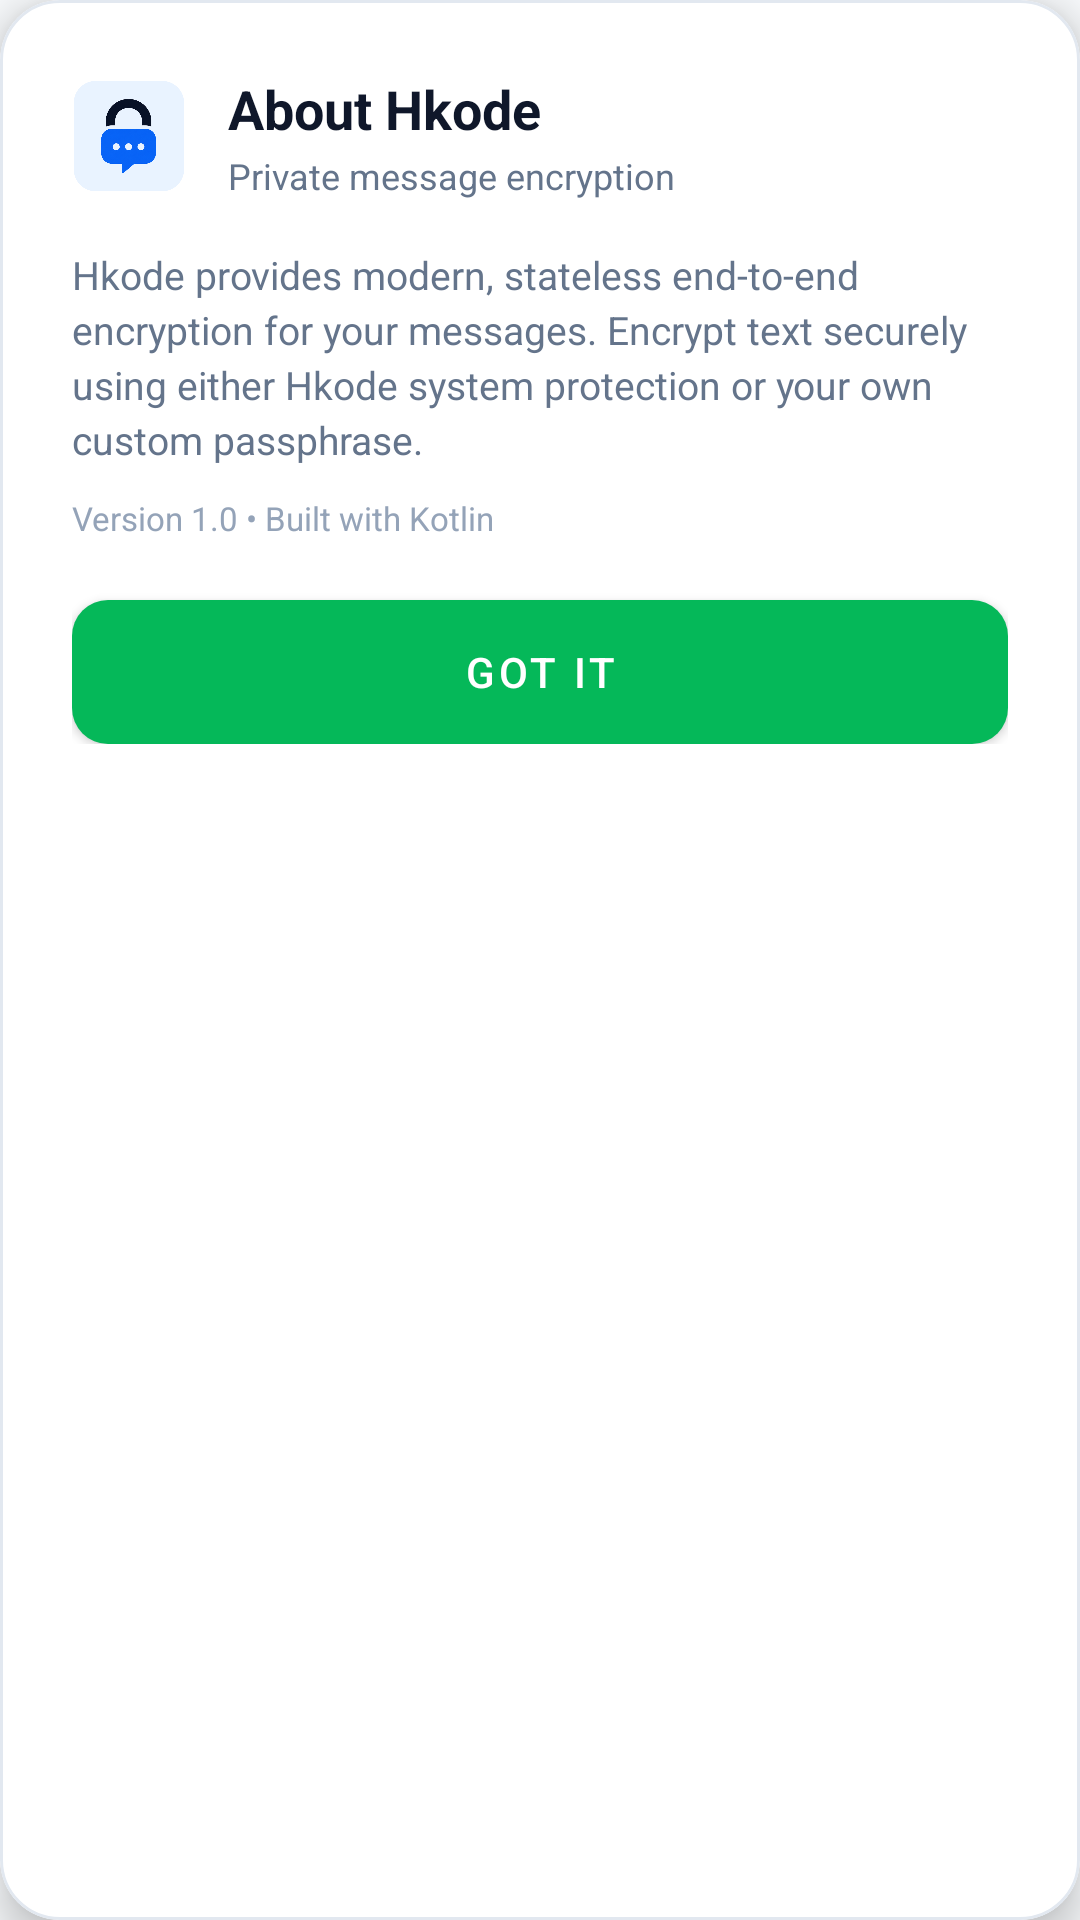

The Android layout XML behind this screen, and the referenced resources:
<!-- AndroidManifest.xml: application theme AppTheme -->
<!-- res/layout/dialog_about.xml -->
<?xml version="1.0" encoding="utf-8"?>
<com.google.android.material.card.MaterialCardView
    xmlns:android="http://schemas.android.com/apk/res/android"
    xmlns:app="http://schemas.android.com/apk/res-auto"
    android:layout_width="match_parent"
    android:layout_height="wrap_content"
    app:cardCornerRadius="20dp"
    app:cardElevation="8dp"
    app:strokeWidth="1dp"
    app:strokeColor="@color/card_stroke"
    app:cardBackgroundColor="@color/card_background">

    <LinearLayout
        android:layout_width="match_parent"
        android:layout_height="wrap_content"
        android:orientation="vertical"
        android:padding="24dp">

        <LinearLayout
            android:layout_width="match_parent"
            android:layout_height="wrap_content"
            android:gravity="center_vertical"
            android:orientation="horizontal">

            <ImageView
                android:layout_width="38dp"
                android:layout_height="38dp"
                android:src="@drawable/logo_3"
                android:scaleType="fitCenter"
                android:contentDescription="Hkode logo" />

            <LinearLayout
                android:layout_width="wrap_content"
                android:layout_height="wrap_content"
                android:layout_marginStart="14dp"
                android:orientation="vertical">

                <TextView
                    android:id="@+id/tv_about_dialog_title"
                    android:layout_width="wrap_content"
                    android:layout_height="wrap_content"
                    android:text="About Hkode"
                    android:textColor="@color/text_primary"
                    android:textSize="18sp"
                    android:textStyle="bold" />

                <TextView
                    android:layout_width="wrap_content"
                    android:layout_height="wrap_content"
                    android:layout_marginTop="2dp"
                    android:text="Private message encryption"
                    android:textColor="@color/text_secondary"
                    android:textSize="12sp" />
            </LinearLayout>
        </LinearLayout>

        <TextView
            android:layout_width="match_parent"
            android:layout_height="wrap_content"
            android:layout_marginTop="16dp"
            android:text="Hkode provides modern, stateless end-to-end encryption for your messages. Encrypt text securely using either Hkode system protection or your own custom passphrase."
            android:textColor="@color/text_secondary"
            android:textSize="13sp"
            android:lineSpacingExtra="3dp" />

        <TextView
            android:layout_width="match_parent"
            android:layout_height="wrap_content"
            android:layout_marginTop="10dp"
            android:text="Version 1.0 • Built with Kotlin"
            android:textColor="@color/text_muted"
            android:textSize="11sp" />

        <com.google.android.material.button.MaterialButton
            android:id="@+id/btn_about_close"
            android:layout_width="match_parent"
            android:layout_height="48dp"
            android:minHeight="48dp"
            android:layout_marginTop="20dp"
            android:insetTop="0dp"
            android:insetBottom="0dp"
            android:text="Got it"
            android:textColor="#FFFFFF"
            android:textSize="14sp"
            app:cornerRadius="12dp"
            app:backgroundTint="@color/colorPrimary" />
    </LinearLayout>
</com.google.android.material.card.MaterialCardView>
<!-- resources referenced by this layout -->
<resources>
  <color name="card_background">#FFFFFF</color>
  <color name="card_stroke">#E2E8F0</color>
  <color name="colorPrimary">#05B859</color>
  <color name="text_muted">#94A3B8</color>
  <color name="text_primary">#0F172A</color>
  <color name="text_secondary">#64748B</color>
  <!-- drawable logo_3: png bitmap (drawable, 253370 bytes) -->
  <style name="AppTheme" parent="Theme.MaterialComponents.DayNight.NoActionBar">
  		<item name="android:windowContentTransitions">true</item>
  		<item name="android:windowBackground">@color/app_background</item>
  		<item name="colorOnPrimary">@android:color/white</item>
  		<item name="colorPrimary">@color/colorPrimary</item>
  		<item name="colorPrimaryDark">@color/colorPrimaryDark</item>
  		<item name="colorAccent">@color/colorAccent</item>
  		<item name="colorControlHighlight">@color/colorControlHighlight</item>
  		<item name="colorControlNormal">@color/colorControlNormal</item>
  	</style>
  <color name="app_background">#F8FAFC</color>
  <color name="colorPrimaryDark">#048741</color>
  <color name="colorAccent">#00E676</color>
  <color name="colorControlHighlight">#1E293B</color>
  <color name="colorControlNormal">#05B859</color>
</resources>
